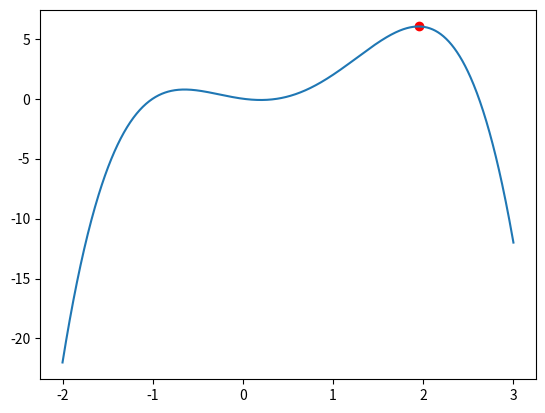

Source code (Python):
import numpy as np
import matplotlib.pyplot as plt

def f(x):
	return -x**4 + 2*x**3 + 2*x**2 - x

def df(x):
	return -4*x**3 + 6*x**2 + 4*x - 1

def gradient_ascent(x, gamma = 0.001):
	print('Starting x: ' + str(x))
	while abs(df(x)) > 0.001:
		plt.plot(x, f(x), color='black', marker='o')
		x = x + gamma*df(x)
	plt.plot(x, f(x), color='red', marker='o')

def exhaustive_search(x_range):
	best_x = 0
	for x in x_range:
		if df(x) < 0.0001 and f(x) > f(best_x):
			best_x = x
	plt.plot(best_x, f(best_x), color='red', marker='o')
	print(best_x)

def main():

	x = np.linspace(-2, 3, 1000)

	# gradient_ascent(x[np.random.randint(1000)])
	exhaustive_search(x)
	plt.plot(x, f(x))
	plt.show()



main()